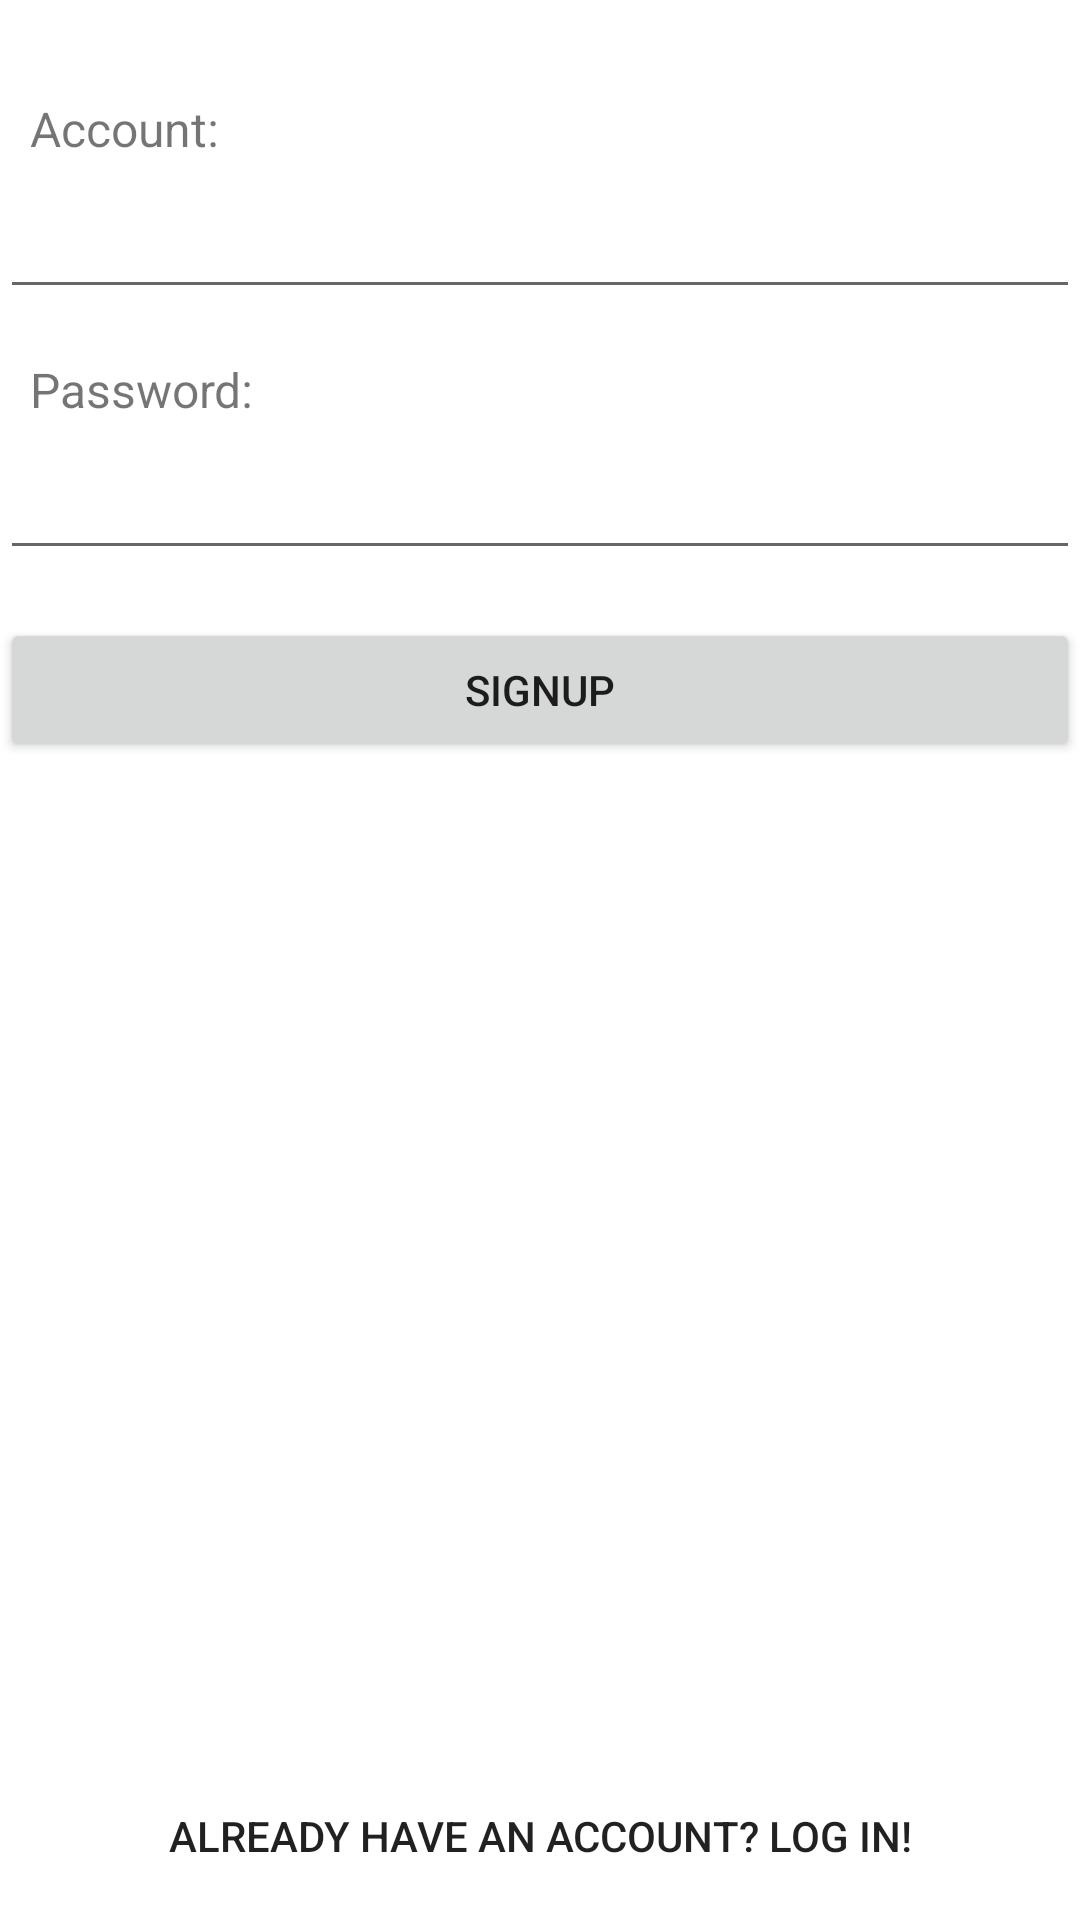

The Android layout XML behind this screen, and the referenced resources:
<!-- AndroidManifest.xml: application theme Theme.SpliteBill -->
<!-- res/layout/activity_register.xml -->
<?xml version="1.0" encoding="utf-8"?>
<androidx.constraintlayout.widget.ConstraintLayout xmlns:android="http://schemas.android.com/apk/res/android"
    xmlns:app="http://schemas.android.com/apk/res-auto"
    xmlns:tools="http://schemas.android.com/tools"
    android:layout_width="match_parent"
    android:layout_height="match_parent"
    tools:context=".RegisterActivity">

    <Button
        android:id="@+id/signup_btn"
        android:layout_width="0dp"
        android:layout_height="wrap_content"
        android:layout_marginTop="16dp"
        android:text="@string/signUp"
        app:layout_constraintEnd_toEndOf="parent"
        app:layout_constraintHorizontal_bias="0.0"
        app:layout_constraintStart_toStartOf="parent"
        app:layout_constraintTop_toBottomOf="@+id/editTextTextPassword" />

    <androidx.appcompat.widget.AppCompatButton
        android:id="@+id/login_btn"
        android:layout_width="0dp"
        android:layout_height="wrap_content"
        android:layout_marginBottom="4dp"
        android:text="@string/signupToLogin"
        android:background="@android:color/transparent"
        app:layout_constraintBottom_toBottomOf="parent"
        app:layout_constraintEnd_toEndOf="parent"
        app:layout_constraintStart_toStartOf="parent" />

    <EditText
        android:id="@+id/editTextTextEmailAddress"
        android:layout_width="0dp"
        android:layout_height="wrap_content"
        android:layout_marginTop="8dp"
        android:ems="10"
        android:inputType="textEmailAddress"
        app:layout_constraintEnd_toEndOf="parent"
        app:layout_constraintHorizontal_bias="0.0"
        app:layout_constraintStart_toStartOf="parent"
        app:layout_constraintTop_toBottomOf="@+id/textView" />

    <EditText
        android:id="@+id/editTextTextPassword"
        android:layout_width="0dp"
        android:layout_height="wrap_content"
        android:layout_marginTop="8dp"
        android:ems="10"
        android:inputType="textPassword"
        app:layout_constraintEnd_toEndOf="parent"
        app:layout_constraintHorizontal_bias="0.0"
        app:layout_constraintStart_toStartOf="parent"
        app:layout_constraintTop_toBottomOf="@+id/textView2" />

    <TextView
        android:id="@+id/textView"
        android:layout_width="wrap_content"
        android:layout_height="wrap_content"
        android:layout_marginStart="10dp"
        android:layout_marginLeft="10dp"
        android:layout_marginTop="32dp"
        android:text="@string/account"
        android:textSize="16sp"
        app:layout_constraintStart_toStartOf="parent"
        app:layout_constraintTop_toTopOf="parent" />

    <TextView
        android:id="@+id/textView2"
        android:layout_width="wrap_content"
        android:layout_height="wrap_content"
        android:layout_marginStart="10dp"
        android:layout_marginLeft="10dp"
        android:layout_marginTop="16dp"
        android:text="@string/password"
        android:textSize="16sp"
        app:layout_constraintStart_toStartOf="parent"
        app:layout_constraintTop_toBottomOf="@+id/editTextTextEmailAddress" />
</androidx.constraintlayout.widget.ConstraintLayout>
<!-- resources referenced by this layout -->
<resources>
  <string name="account">Account:</string>
  <string name="password">Password:</string>
  <string name="signUp">SignUp</string>
  <string name="signupToLogin">Already have an account? Log in!</string>
  <style name="Theme.SpliteBill" parent="Theme.MaterialComponents.DayNight.DarkActionBar">
          
          <item name="colorPrimary">@color/purple_500</item>
          <item name="colorPrimaryVariant">@color/purple_700</item>
          <item name="colorOnPrimary">@color/white</item>
          
          <item name="colorSecondary">@color/teal_200</item>
          <item name="colorSecondaryVariant">@color/teal_700</item>
          <item name="colorOnSecondary">@color/black</item>
          
          <item name="android:statusBarColor" tools:targetApi="l">?attr/colorPrimaryVariant</item>
          
      </style>
  <color name="purple_500">#FF6200EE</color>
  <color name="purple_700">#FF3700B3</color>
  <color name="white">#FFFFFFFF</color>
  <color name="teal_200">#FF03DAC5</color>
  <color name="teal_700">#FF018786</color>
  <color name="black">#FF000000</color>
</resources>
